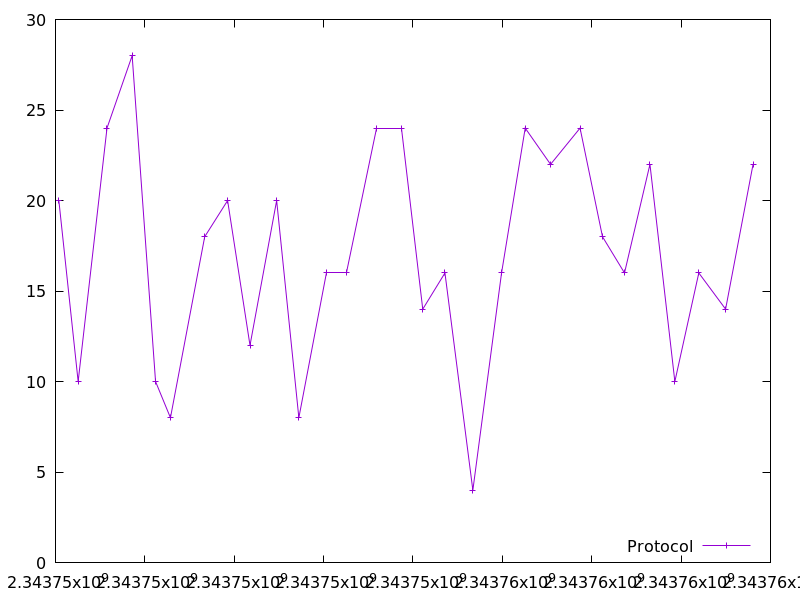

Source data for this figure (header and first rows):
2343746075.2675056, 20.0
2343746507, 10.0
2343747153, 24.0
2343747715, 28.0
2343748240, 10.0
2343748572, 8.0
2343749339, 18.0
2343749852, 20.0
2343750352, 12.0
2343750949, 20.0
2343751446, 8.0
2343752059, 16.0
2343752517, 16.0
2343753190, 24.0
2343753752, 24.0
2343754218, 14.0
2343754716, 16.0
2343755340, 4.0
2343755982, 16.0
2343756511, 24.0
2343757079, 22.0
2343757739, 24.0
2343758241, 18.0
2343758734, 16.0
2343759304, 22.0
2343759861, 10.0
2343760396, 16.0
2343760996, 14.0
2343761611, 22.0
